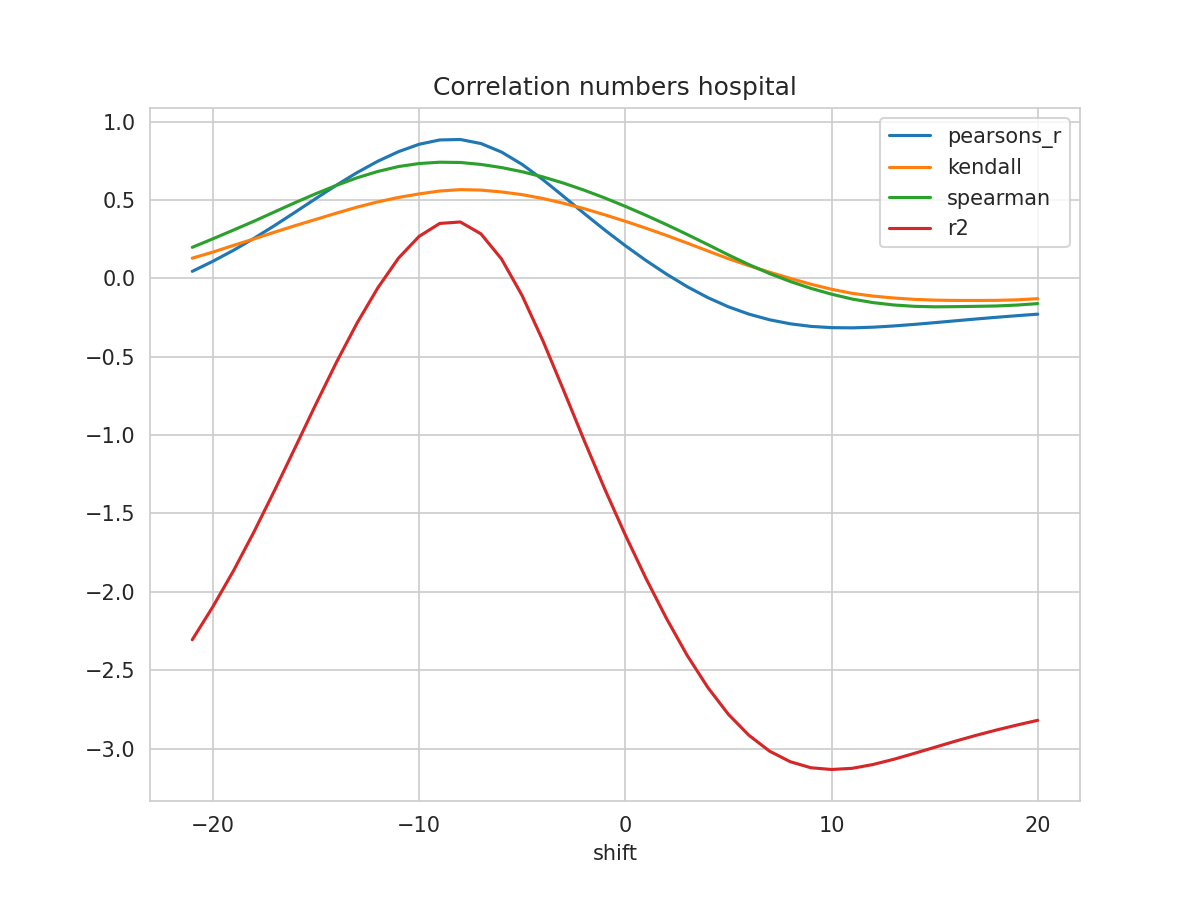

The file beside this chart, header and first rows:
shift, N, pearsons_r, kendall, spearman, mse, explained_variance_score, r2, rmse
-21, 270, 0.04431, 0.1283, 0.1975, 0.1412, -2.301, -2.306, 0.3757
-20, 271, 0.1086, 0.167, 0.2518, 0.1329, -2.088, -2.095, 0.3646
-19, 272, 0.1788, 0.2098, 0.3077, 0.1237, -1.857, -1.866, 0.3518
-18, 273, 0.2553, 0.2513, 0.3645, 0.1135, -1.605, -1.616, 0.3368
-17, 274, 0.3372, 0.2947, 0.4242, 0.1023, -1.339, -1.351, 0.3199
-16, 275, 0.4226, 0.3363, 0.4833, 0.0907, -1.064, -1.077, 0.3012
-15, 276, 0.5095, 0.3759, 0.54, 0.07885, -0.7873, -0.8014, 0.2808
-14, 277, 0.5947, 0.4161, 0.5933, 0.06724, -0.5187, -0.5336, 0.2593
-13, 278, 0.6749, 0.4542, 0.6414, 0.05633, -0.2684, -0.2837, 0.2373
-12, 279, 0.7469, 0.4875, 0.6815, 0.04657, -0.04514, -0.06068, 0.2158
-11, 280, 0.8077, 0.5156, 0.7128, 0.03832, 0.1443, 0.1286, 0.1958
-10, 280, 0.8548, 0.5383, 0.7321, 0.03207, 0.2828, 0.2674, 0.1791
-9, 280, 0.8825, 0.5567, 0.7404, 0.0284, 0.3651, 0.3499, 0.1685
-8, 280, 0.8853, 0.5655, 0.7387, 0.02801, 0.3744, 0.3591, 0.1674
-7, 280, 0.8595, 0.5625, 0.7262, 0.03142, 0.2991, 0.2835, 0.1773
-6, 280, 0.8051, 0.5507, 0.7063, 0.03867, 0.1386, 0.1225, 0.1966
-5, 280, 0.7261, 0.5336, 0.6796, 0.04925, -0.09439, -0.1113, 0.2219
-4, 280, 0.6295, 0.509, 0.6467, 0.06227, -0.3797, -0.3974, 0.2495
-3, 280, 0.523, 0.4786, 0.6072, 0.07671, -0.6932, -0.7119, 0.277
-2, 280, 0.4141, 0.4443, 0.5623, 0.09156, -1.013, -1.033, 0.3026
-1, 280, 0.3083, 0.4051, 0.5126, 0.1061, -1.322, -1.343, 0.3257
0, 280, 0.208, 0.3637, 0.4589, 0.1199, -1.615, -1.637, 0.3462
1, 280, 0.1137, 0.3195, 0.4018, 0.1329, -1.89, -1.914, 0.3645
2, 280, 0.02626, 0.2734, 0.3421, 0.145, -2.146, -2.171, 0.3807
3, 280, -0.05341, 0.2246, 0.2796, 0.156, -2.379, -2.405, 0.3949
4, 280, -0.1232, 0.1747, 0.2149, 0.1657, -2.582, -2.61, 0.407
5, 280, -0.1819, 0.1249, 0.1491, 0.1739, -2.752, -2.782, 0.417
6, 280, -0.2288, 0.08025, 0.08682, 0.1805, -2.885, -2.916, 0.4249
7, 280, -0.2648, 0.0386, 0.03004, 0.1857, -2.984, -3.017, 0.431
8, 280, -0.2904, -0.000748, -0.02048, 0.1896, -3.05, -3.084, 0.4354
9, 280, -0.3068, -0.0378, -0.06423, 0.1922, -3.086, -3.122, 0.4384
10, 280, -0.3149, -0.07006, -0.1013, 0.1938, -3.096, -3.134, 0.4402
11, 280, -0.3162, -0.09591, -0.1324, 0.1944, -3.087, -3.126, 0.4409
12, 280, -0.312, -0.1135, -0.1549, 0.1943, -3.061, -3.102, 0.4407
13, 280, -0.3043, -0.1255, -0.17, 0.1935, -3.027, -3.069, 0.4399
14, 280, -0.2943, -0.1343, -0.1788, 0.1925, -2.988, -3.031, 0.4387
15, 280, -0.2831, -0.1394, -0.182, 0.1912, -2.948, -2.992, 0.4372
16, 280, -0.2714, -0.1413, -0.181, 0.1897, -2.908, -2.953, 0.4356
17, 280, -0.2598, -0.1416, -0.179, 0.1883, -2.87, -2.916, 0.4339
18, 280, -0.2488, -0.1409, -0.1766, 0.1868, -2.836, -2.882, 0.4322
19, 280, -0.2385, -0.1374, -0.1709, 0.1855, -2.803, -2.85, 0.4307
20, 280, -0.2288, -0.1303, -0.1615, 0.1842, -2.773, -2.82, 0.4292
